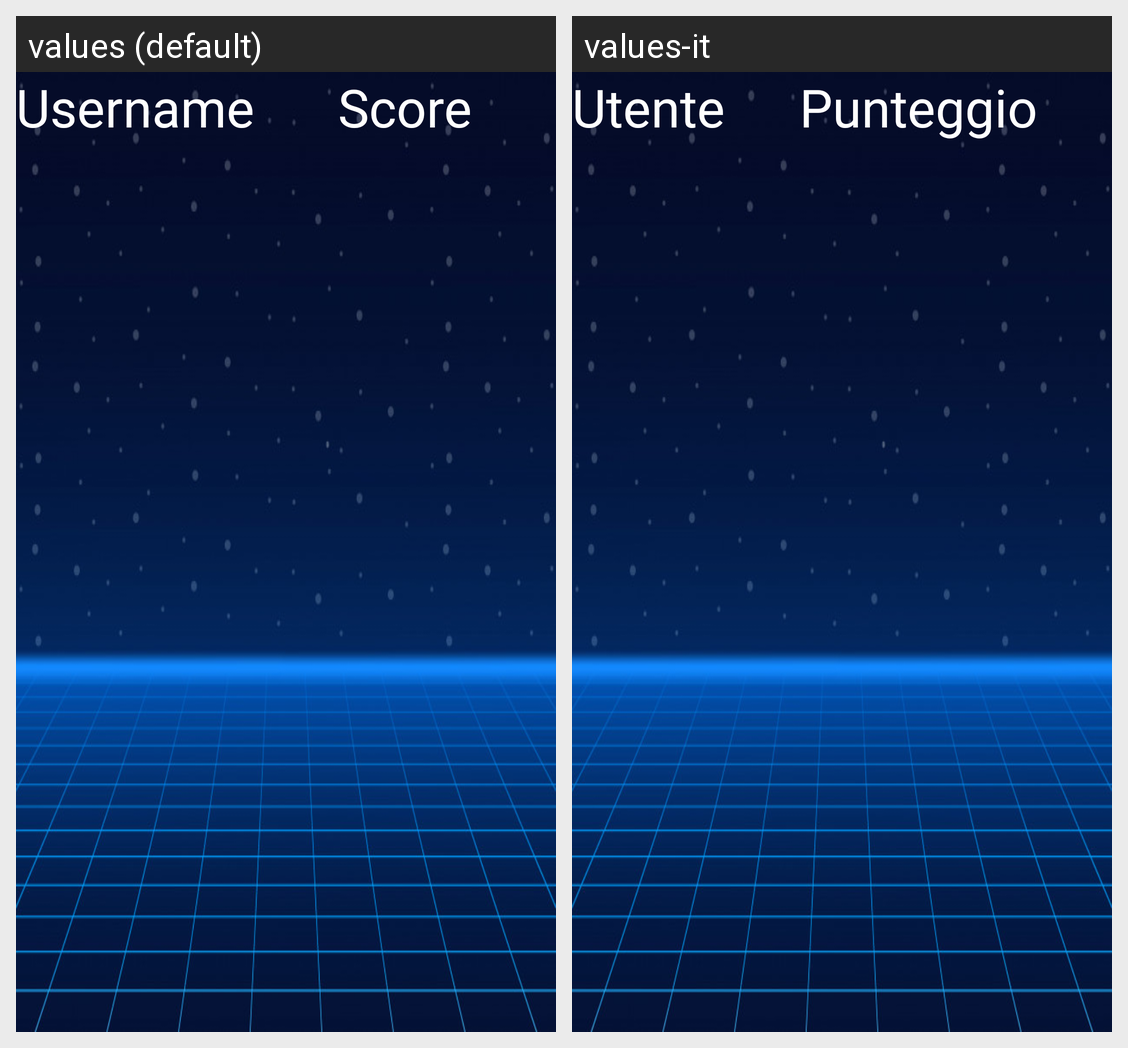

The same Android screen rendered under two of its app's locales, left to right. List the strings drawn on it with the default value and each locale's translation.
Android screen res/layout/activity_global_leaderboard.xml rendered under 2 locales, left to right: values (default), values-it. Device: Nexus 5 (rendered at 1080×1920; each locale shown at half size, 540×960, under a caption strip naming it); theme AppTheme.
Strings drawn on this screen, with the default value and each locale's value (text and hints the layout hard-codes, and strings that could not be matched under every locale, appear in the picture but are not listed):

username
  values: Username
  values-it: Utente

score
  values: Score
  values-it: Punteggio
